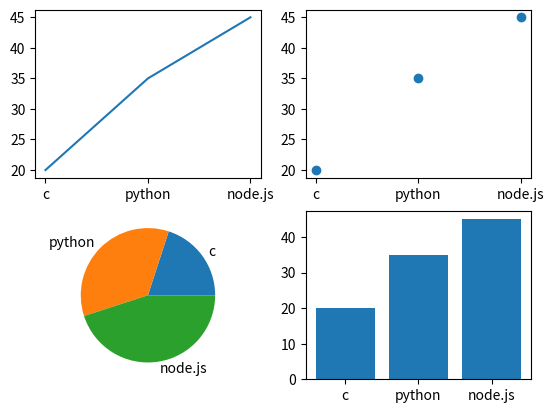

Python code for this plot:
import matplotlib.pyplot as mt
import pandas as pd
x=["c","python","node.js"]
y=[20,35,45]
mt.subplot(2,2,4)
mt.bar(x,y)
mt.subplot(2,2,2)
mt.scatter(x,y)
mt.subplot(2,2,3)
mt.pie(y,labels=x)
mt.subplot(2,2,1)
mt.plot(x,y)
mt.show()